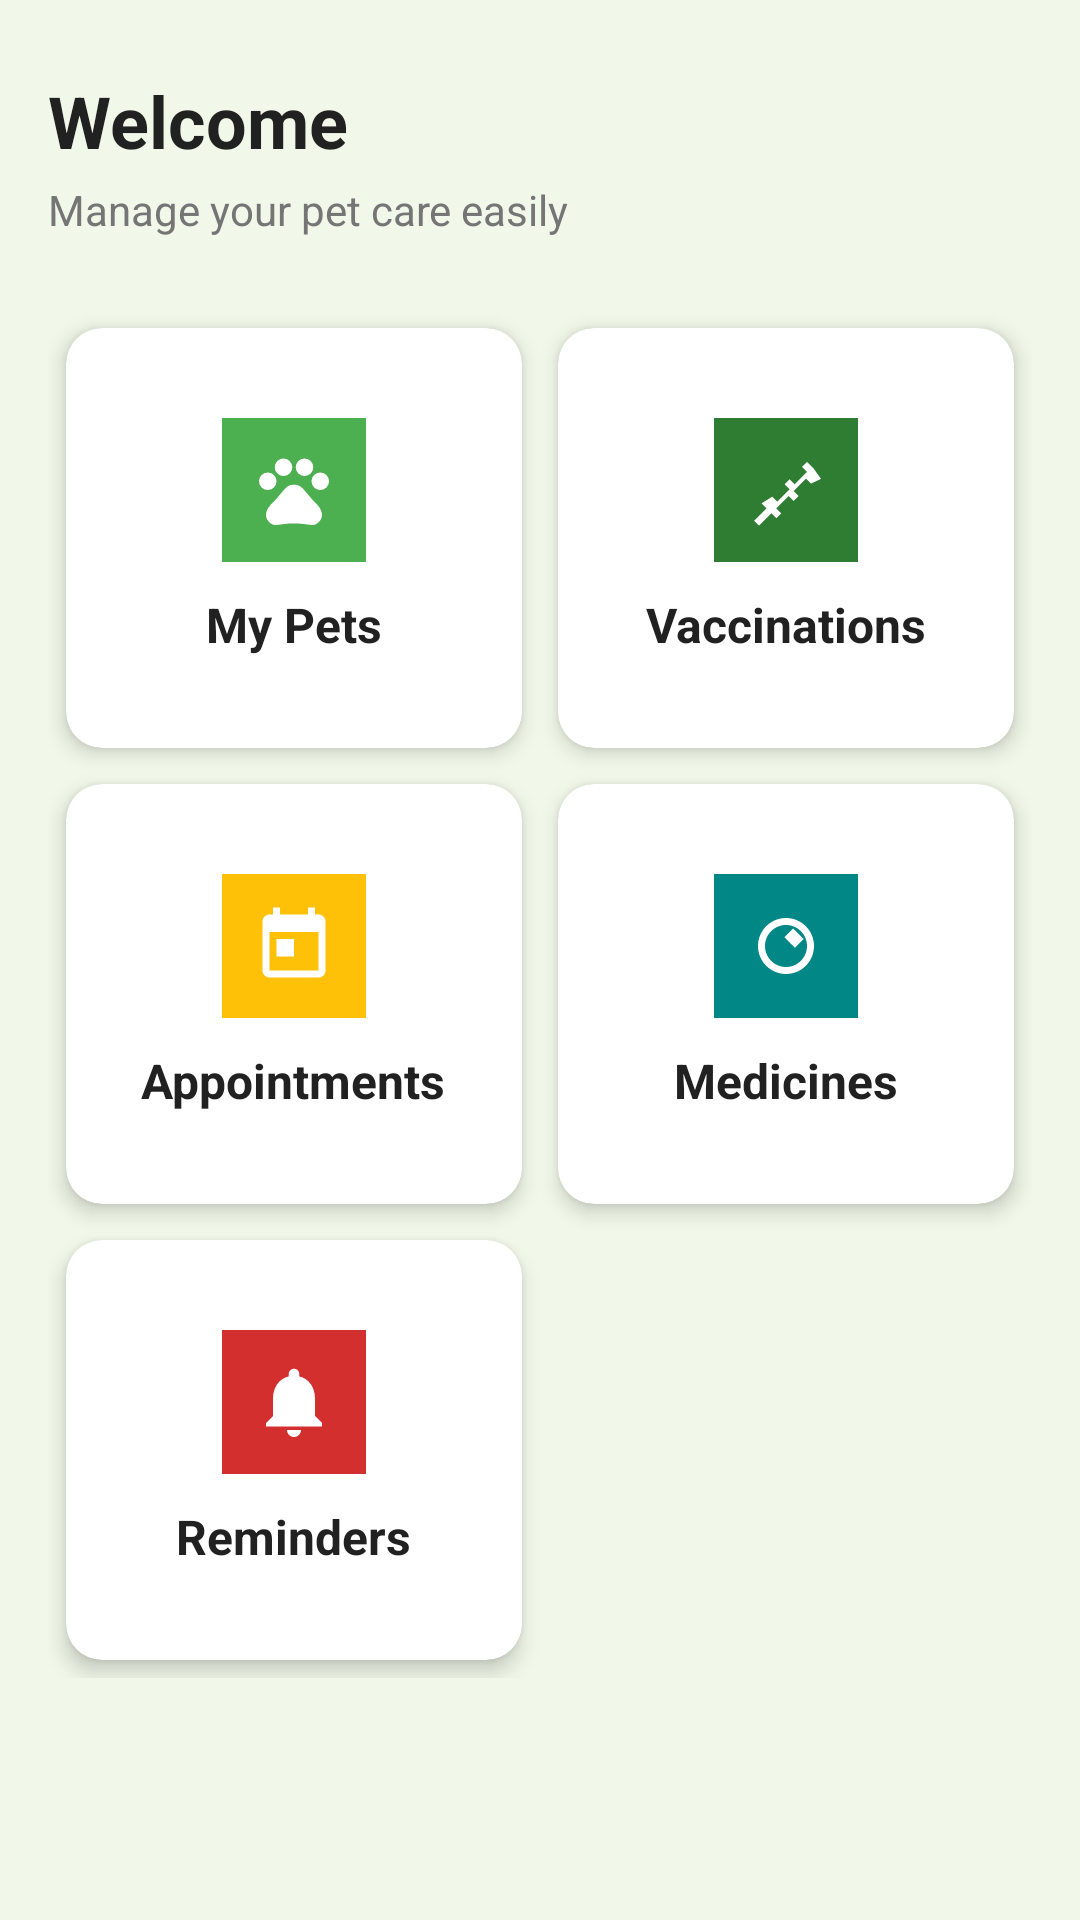

Android layout source for this screen:
<!-- AndroidManifest.xml: activity theme Theme.PetCare.WithActionBar -->
<!-- res/layout/activity_dashboard.xml -->
<?xml version="1.0" encoding="utf-8"?>
<ScrollView xmlns:android="http://schemas.android.com/apk/res/android"
    android:layout_width="match_parent"
    android:layout_height="match_parent"
    android:background="@color/background"
    android:fillViewport="true">

    <LinearLayout
        android:layout_width="match_parent"
        android:layout_height="wrap_content"
        android:orientation="vertical"
        android:padding="16dp">

        <TextView
            android:id="@+id/tvWelcome"
            android:layout_width="wrap_content"
            android:layout_height="wrap_content"
            android:layout_marginTop="8dp"
            android:text="Welcome"
            android:textColor="@color/textPrimary"
            android:textSize="24sp"
            android:textStyle="bold" />

        <TextView
            android:layout_width="wrap_content"
            android:layout_height="wrap_content"
            android:layout_marginTop="4dp"
            android:text="Manage your pet care easily"
            android:textColor="@color/textSecondary"
            android:textSize="14sp" />

        <GridLayout
            android:layout_width="match_parent"
            android:layout_height="wrap_content"
            android:layout_marginTop="24dp"
            android:columnCount="2"
            android:rowCount="3">

            
            <androidx.cardview.widget.CardView
                android:id="@+id/cardPets"
                android:layout_width="0dp"
                android:layout_height="140dp"
                android:layout_columnWeight="1"
                android:layout_margin="6dp"
                android:clickable="true"
                android:focusable="true"
                android:foreground="?attr/selectableItemBackground"
                app:cardCornerRadius="12dp"
                app:cardElevation="4dp"
                xmlns:app="http://schemas.android.com/apk/res-auto">

                <LinearLayout
                    android:layout_width="match_parent"
                    android:layout_height="match_parent"
                    android:gravity="center"
                    android:orientation="vertical">

                    <ImageView
                        android:layout_width="48dp"
                        android:layout_height="48dp"
                        android:background="@color/primary"
                        android:padding="10dp"
                        android:src="@drawable/ic_pet" />

                    <TextView
                        android:layout_width="wrap_content"
                        android:layout_height="wrap_content"
                        android:layout_marginTop="10dp"
                        android:text="@string/my_pets"
                        android:textColor="@color/textPrimary"
                        android:textSize="16sp"
                        android:textStyle="bold" />
                </LinearLayout>
            </androidx.cardview.widget.CardView>

            
            <androidx.cardview.widget.CardView
                android:id="@+id/cardVaccinations"
                android:layout_width="0dp"
                android:layout_height="140dp"
                android:layout_columnWeight="1"
                android:layout_margin="6dp"
                android:clickable="true"
                android:focusable="true"
                android:foreground="?attr/selectableItemBackground"
                app:cardCornerRadius="12dp"
                app:cardElevation="4dp"
                xmlns:app="http://schemas.android.com/apk/res-auto">

                <LinearLayout
                    android:layout_width="match_parent"
                    android:layout_height="match_parent"
                    android:gravity="center"
                    android:orientation="vertical">

                    <ImageView
                        android:layout_width="48dp"
                        android:layout_height="48dp"
                        android:background="@color/success"
                        android:padding="10dp"
                        android:src="@drawable/ic_vaccine" />

                    <TextView
                        android:layout_width="wrap_content"
                        android:layout_height="wrap_content"
                        android:layout_marginTop="10dp"
                        android:text="@string/vaccinations"
                        android:textColor="@color/textPrimary"
                        android:textSize="16sp"
                        android:textStyle="bold" />
                </LinearLayout>
            </androidx.cardview.widget.CardView>

            
            <androidx.cardview.widget.CardView
                android:id="@+id/cardAppointments"
                android:layout_width="0dp"
                android:layout_height="140dp"
                android:layout_columnWeight="1"
                android:layout_margin="6dp"
                android:clickable="true"
                android:focusable="true"
                android:foreground="?attr/selectableItemBackground"
                app:cardCornerRadius="12dp"
                app:cardElevation="4dp"
                xmlns:app="http://schemas.android.com/apk/res-auto">

                <LinearLayout
                    android:layout_width="match_parent"
                    android:layout_height="match_parent"
                    android:gravity="center"
                    android:orientation="vertical">

                    <ImageView
                        android:layout_width="48dp"
                        android:layout_height="48dp"
                        android:background="@color/accent"
                        android:padding="10dp"
                        android:src="@drawable/ic_appointment" />

                    <TextView
                        android:layout_width="wrap_content"
                        android:layout_height="wrap_content"
                        android:layout_marginTop="10dp"
                        android:text="@string/appointments"
                        android:textColor="@color/textPrimary"
                        android:textSize="16sp"
                        android:textStyle="bold" />
                </LinearLayout>
            </androidx.cardview.widget.CardView>

            
            <androidx.cardview.widget.CardView
                android:id="@+id/cardMedicines"
                android:layout_width="0dp"
                android:layout_height="140dp"
                android:layout_columnWeight="1"
                android:layout_margin="6dp"
                android:clickable="true"
                android:focusable="true"
                android:foreground="?attr/selectableItemBackground"
                app:cardCornerRadius="12dp"
                app:cardElevation="4dp"
                xmlns:app="http://schemas.android.com/apk/res-auto">

                <LinearLayout
                    android:layout_width="match_parent"
                    android:layout_height="match_parent"
                    android:gravity="center"
                    android:orientation="vertical">

                    <ImageView
                        android:layout_width="48dp"
                        android:layout_height="48dp"
                        android:background="@color/teal_700"
                        android:padding="10dp"
                        android:src="@drawable/ic_medicine" />

                    <TextView
                        android:layout_width="wrap_content"
                        android:layout_height="wrap_content"
                        android:layout_marginTop="10dp"
                        android:text="@string/medicines"
                        android:textColor="@color/textPrimary"
                        android:textSize="16sp"
                        android:textStyle="bold" />
                </LinearLayout>
            </androidx.cardview.widget.CardView>

            
            <androidx.cardview.widget.CardView
                android:id="@+id/cardReminders"
                android:layout_width="0dp"
                android:layout_height="140dp"
                android:layout_columnWeight="1"
                android:layout_margin="6dp"
                android:clickable="true"
                android:focusable="true"
                android:foreground="?attr/selectableItemBackground"
                app:cardCornerRadius="12dp"
                app:cardElevation="4dp"
                xmlns:app="http://schemas.android.com/apk/res-auto">

                <LinearLayout
                    android:layout_width="match_parent"
                    android:layout_height="match_parent"
                    android:gravity="center"
                    android:orientation="vertical">

                    <ImageView
                        android:layout_width="48dp"
                        android:layout_height="48dp"
                        android:background="@color/danger"
                        android:padding="10dp"
                        android:src="@drawable/ic_reminder" />

                    <TextView
                        android:layout_width="wrap_content"
                        android:layout_height="wrap_content"
                        android:layout_marginTop="10dp"
                        android:text="@string/reminders"
                        android:textColor="@color/textPrimary"
                        android:textSize="16sp"
                        android:textStyle="bold" />
                </LinearLayout>
            </androidx.cardview.widget.CardView>

        </GridLayout>

        <TextView
            android:id="@+id/tvUserInfo"
            android:layout_width="match_parent"
            android:layout_height="wrap_content"
            android:layout_marginTop="24dp"
            android:gravity="center"
            android:text=""
            android:textColor="@color/textSecondary"
            android:textSize="13sp" />

    </LinearLayout>
</ScrollView>
<!-- resources referenced by this layout -->
<resources>
  <color name="accent">#FFFFC107</color>
  <color name="background">#FFF1F8E9</color>
  <color name="danger">#FFD32F2F</color>
  <color name="primary">#FF4CAF50</color>
  <color name="success">#FF2E7D32</color>
  <color name="teal_700">#FF018786</color>
  <color name="textPrimary">#FF212121</color>
  <color name="textSecondary">#FF757575</color>
  <!-- drawable ic_appointment (drawable) -->
  <vector xmlns:android="http://schemas.android.com/apk/res/android"
      android:width="24dp"
      android:height="24dp"
      android:viewportWidth="24"
      android:viewportHeight="24"
      android:tint="#FFFFFF">
      <path
          android:fillColor="@android:color/white"
          android:pathData="M19,3h-1V1h-2v2H8V1H6v2H5c-1.11,0 -1.99,0.9 -1.99,2L3,19c0,1.1 0.89,2 2,2h14c1.1,0 2,-0.9 2,-2V5c0,-1.1 -0.9,-2 -2,-2zM19,19H5V8h14v11zM7,10h5v5H7z"/>
  </vector>
  <!-- drawable ic_medicine (drawable) -->
  <vector xmlns:android="http://schemas.android.com/apk/res/android"
      android:width="24dp"
      android:height="24dp"
      android:viewportWidth="24"
      android:viewportHeight="24"
      android:tint="#FFFFFF">
      <path
          android:fillColor="@android:color/white"
          android:pathData="M11.5,9.5L14,7l3,3 -2.5,2.5zM12,4c-4.42,0 -8,3.58 -8,8s3.58,8 8,8 8,-3.58 8,-8 -3.58,-8 -8,-8zM12,18c-3.31,0 -6,-2.69 -6,-6s2.69,-6 6,-6 6,2.69 6,6 -2.69,6 -6,6z"/>
  </vector>
  <!-- drawable ic_reminder (drawable) -->
  <vector xmlns:android="http://schemas.android.com/apk/res/android"
      android:width="24dp"
      android:height="24dp"
      android:viewportWidth="24"
      android:viewportHeight="24"
      android:tint="#FFFFFF">
      <path
          android:fillColor="@android:color/white"
          android:pathData="M12,22c1.1,0 2,-0.9 2,-2h-4c0,1.1 0.9,2 2,2zM18,16v-5c0,-3.07 -1.63,-5.64 -4.5,-6.32V4c0,-0.83 -0.67,-1.5 -1.5,-1.5s-1.5,0.67 -1.5,1.5v0.68C7.64,5.36 6,7.92 6,11v5l-2,2v1h16v-1l-2,-2z"/>
  </vector>
  <!-- drawable ic_vaccine (drawable) -->
  <vector xmlns:android="http://schemas.android.com/apk/res/android"
      android:width="24dp"
      android:height="24dp"
      android:viewportWidth="24"
      android:viewportHeight="24"
      android:tint="#FFFFFF">
      <path
          android:fillColor="@android:color/white"
          android:pathData="M20,6l-2,-2 -1.41,1.41 1.41,1.41 -3.54,3.54 -1.41,-1.41 -1.41,1.41 1.41,1.41 -3.54,3.54 -1.41,-1.41L5,15.83l1.41,1.41 -3.54,3.54L4.29,22.2l3.54,-3.54 1.41,1.41 1.41,-1.41 -1.41,-1.41 3.54,-3.54 1.41,1.41 1.41,-1.41 -1.41,-1.41 3.54,-3.54 1.41,1.41L22,8.83 20,6z"/>
  </vector>
  <string name="appointments">Appointments</string>
  <string name="medicines">Medicines</string>
  <string name="my_pets">My Pets</string>
  <string name="reminders">Reminders</string>
  <string name="vaccinations">Vaccinations</string>
  <style name="Theme.PetCare.WithActionBar" parent="Theme.MaterialComponents.DayNight.DarkActionBar">
          <item name="colorPrimary">@color/primary</item>
          <item name="colorPrimaryVariant">@color/primaryDark</item>
          <item name="colorOnPrimary">@color/white</item>
          <item name="colorSecondary">@color/accent</item>
          <item name="colorOnSecondary">@color/black</item>
      </style>
  <color name="primaryDark">#FF388E3C</color>
  <color name="white">#FFFFFFFF</color>
  <color name="black">#FF000000</color>
</resources>
